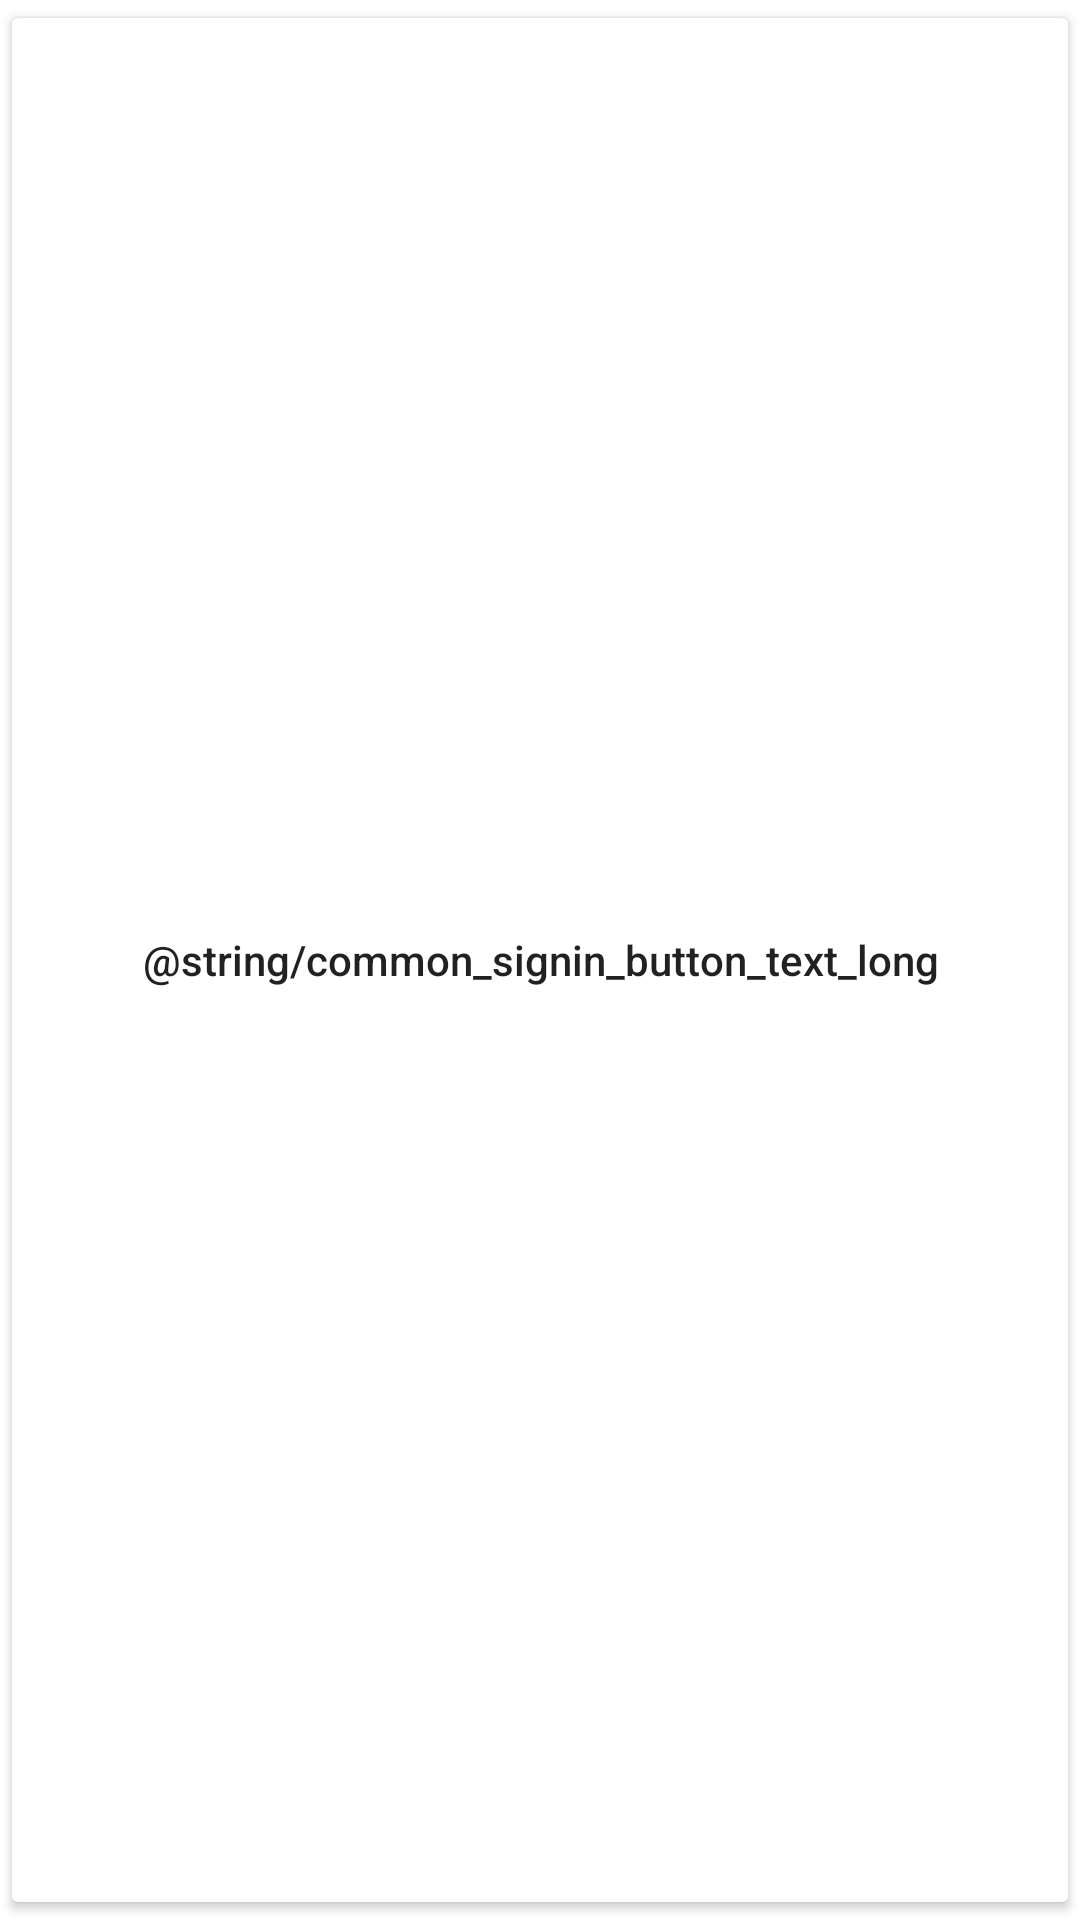

Here is an Android app screen rendered from its layout file. Give the layout XML and the strings, colors and styles it references.
<!-- AndroidManifest.xml: application theme Theme.MusicQuizPlus.NoActionBar -->
<!-- res/layout/button_sign_in_with_google.xml -->
<?xml version="1.0" encoding="utf-8"?>
<Button xmlns:android="http://schemas.android.com/apk/res/android"
    xmlns:app="http://schemas.android.com/apk/res-auto"
    android:layout_width="wrap_content"
    android:layout_height="wrap_content"
        android:id="@+id/sign_in_with_google_button"
        android:backgroundTint="@android:color/white"
        android:text="@string/common_signin_button_text_long"
        android:textAllCaps="false"
        android:textColor="@color/common_google_signin_btn_text_light"
        app:icon="@drawable/googleg_standard_color_18"
        app:iconTintMode="multiply"
        app:layout_constraintBottom_toBottomOf="parent"
        app:layout_constraintEnd_toEndOf="parent"
        app:layout_constraintStart_toStartOf="parent"
        app:layout_constraintTop_toTopOf="parent"/>
<!-- resources referenced by this layout -->
<resources>
  <style name="Theme.MusicQuizPlus.NoActionBar">
          <item name="windowActionBar">false</item>
          <item name="windowNoTitle">true</item>
      </style>
</resources>
